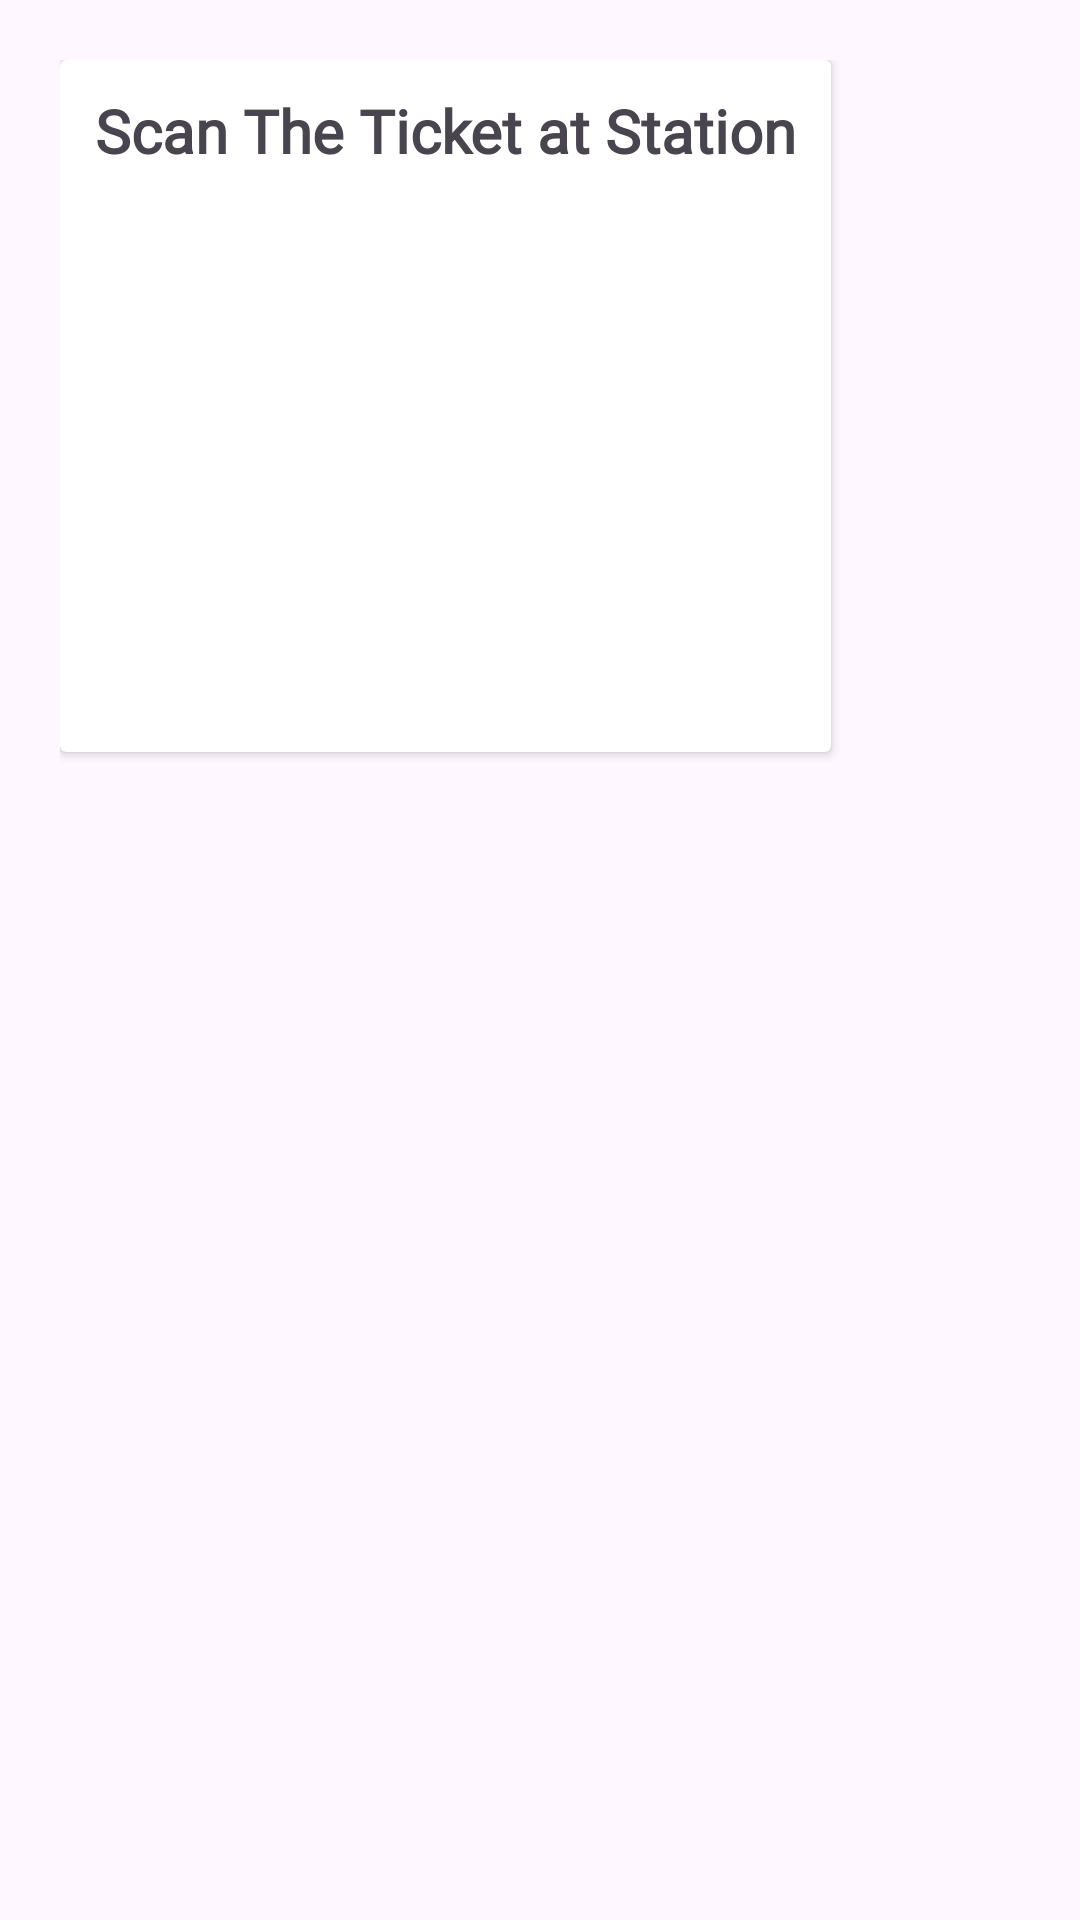

The Android layout XML behind this screen, and the referenced resources:
<!-- AndroidManifest.xml: application theme Theme.Tig_farm -->
<!-- res/layout/ticket_popup.xml -->
<?xml version="1.0" encoding="utf-8"?>
<LinearLayout xmlns:android="http://schemas.android.com/apk/res/android"
    xmlns:app="http://schemas.android.com/apk/res-auto"
    xmlns:tools="http://schemas.android.com/tools"
    android:id="@+id/linearLayout7"
    android:layout_width="match_parent"
    android:layout_height="match_parent"
    android:orientation="vertical"
    android:padding="20dp">

    <androidx.cardview.widget.CardView
        android:layout_width="wrap_content"
        android:layout_height="wrap_content">

        <androidx.constraintlayout.widget.ConstraintLayout
            android:id="@+id/linearLayout8"
            android:layout_width="wrap_content"
            android:layout_height="wrap_content">

            <TextView
                android:id="@+id/textView3"
                android:layout_width="237dp"
                android:layout_height="wrap_content"
                android:layout_marginStart="10dp"
                android:layout_marginTop="10dp"
                android:layout_marginEnd="10dp"
                android:layout_marginBottom="20dp"
                android:fontFamily="@font/alatsi"
                android:text="Scan The Ticket at Station"
                android:textAlignment="center"
                android:textSize="20sp"
                android:textStyle="bold"
                app:layout_constraintBottom_toTopOf="@+id/imageViewQrCode"
                app:layout_constraintEnd_toEndOf="parent"
                app:layout_constraintStart_toStartOf="parent"
                app:layout_constraintTop_toTopOf="parent"
                app:layout_constraintVertical_bias="0.408" />

            <ImageView
                android:id="@+id/imageViewQrCode"
                android:layout_width="154dp"
                android:layout_height="145dp"
                app:layout_constraintBottom_toBottomOf="parent"
                app:layout_constraintEnd_toEndOf="parent"
                app:layout_constraintHorizontal_bias="0.493"
                app:layout_constraintStart_toStartOf="parent"
                app:layout_constraintTop_toTopOf="parent"
                app:layout_constraintVertical_bias="0.665"
                tools:srcCompat="@tools:sample/avatars" />
        </androidx.constraintlayout.widget.ConstraintLayout>

    </androidx.cardview.widget.CardView>
</LinearLayout>
<!-- resources referenced by this layout -->
<resources>
  <style name="Theme.Tig_farm" parent="Base.Theme.Tig_farm" />
  <style name="Base.Theme.Tig_farm" parent="Theme.Material3.Light.NoActionBar">
          
          
          <item name="colorPrimary">@color/colorPrimary</item>
          <item name="colorPrimaryDark">@color/colorPrimaryDark</item>
          <item name="colorAccent">@color/colorAccent</item>
          <item name="android:statusBarColor">@android:color/transparent</item>
          <item name="android:windowTranslucentStatus">true</item>
      </style>
  <color name="colorPrimary">#6200EE</color>
  <color name="colorPrimaryDark">#3700B3</color>
  <color name="colorAccent">#03DAC5</color>
</resources>
